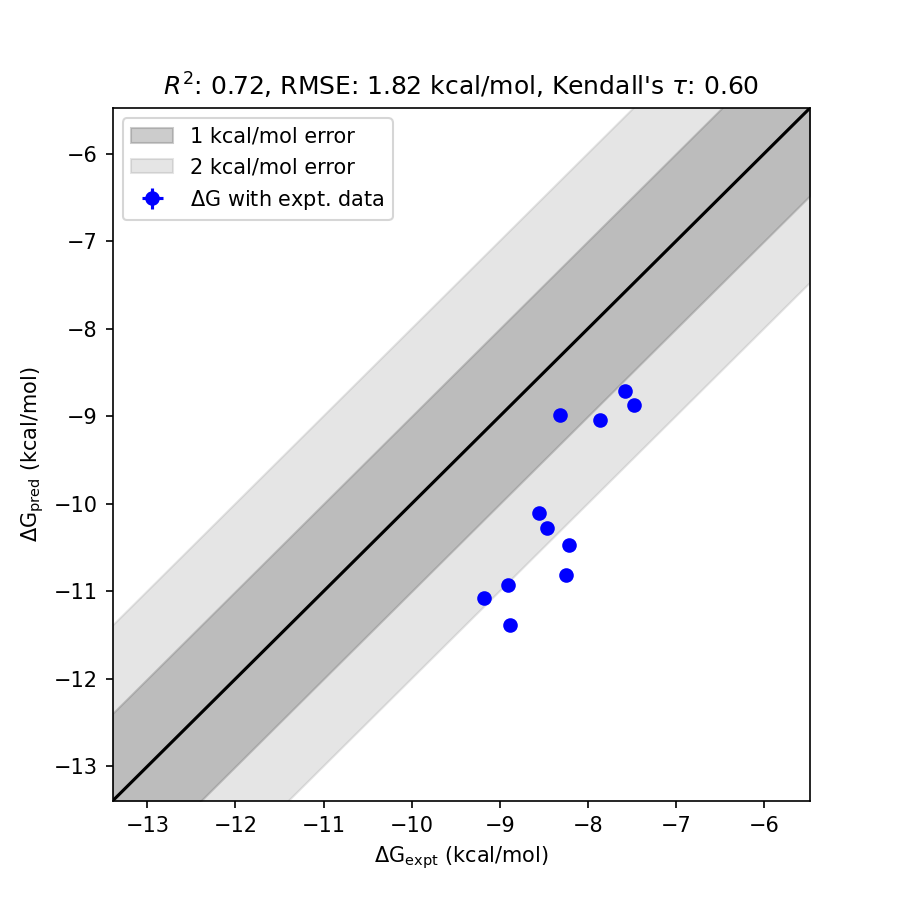

Source data for this figure (header and first rows):
mol, dG_pred, std_dG_pred, dG_expt, std_dG_expt, has_expt, dG_diff
1d, -10.82, 0.0145, -8.25, 0.0000, True, 2.569
6b, -11.38, 0.0149, -8.89, 0.0000, True, 2.491
7a, -10.47, 0.0149, -8.22, 0.0000, True, 2.25
6e, -10.93, 0.0144, -8.91, 0.0000, True, 2.016
6a, -11.08, 0.0147, -9.18, 0.0000, True, 1.902
1b, -10.27, 0.0145, -8.46, 0.0000, True, 1.812
1c, -10.1, 0.0147, -8.56, 0.0000, True, 1.541
1a, -8.869, 0.0143, -7.48, 0.0000, True, 1.389
3b, -9.048, 0.0147, -7.86, 0.0000, True, 1.188
5, -8.718, 0.0142, -7.58, 0.0000, True, 1.138
3a, -8.991, 0.0146, -8.32, 0.0000, True, 0.6714
